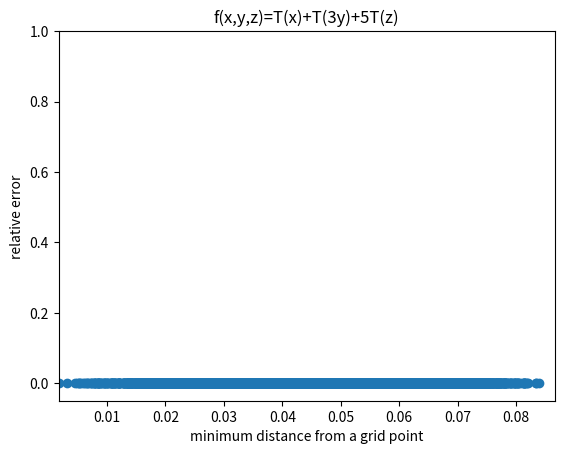

Source code (Python):
import math
import matplotlib.pyplot as plt
import numpy

def T(x):
    pi=math.acos(-1)
    r=abs(math.tan(math.atan(pi*x)))/pi
    return r


def f(x,y,z):                                           #function to be estimated
    r=T(x)+T(3*y)+5*T(z)
    return r

def g(x,y,z,x0,y0,z0):                                  #trilinear interpolating function
    
    r=0.0
    
    i=0
    while (i<d1):                                       
        if (x>x0[i] and  x<=x0[i+1]):                   #pick the x interval
            l=i                                         #define l
            break
        i=i+1
    
    i=0        
    while(i<d2):                                        
        if(y>y0[i] and y<=y0[i+1]):                     #pick the y interval
            m=i                                         #define m
            break
        i=i+1
    
    i=0
    while(i<d3):
        if(z>z0[i] and z<=z0[i+1]):                     #pick the z interval
            n=i                                         #define n
            break
        i=i+1
    d=10**10+0.1                                               
    i=0
    while (i<2):
        j=0
        while (j<2):
            k=0       
            while (k<2):                                
                r=r+(-1)**(i+j+k-1)*(x-x0[l+(i+1)%2])*(y-y0[m+(j+1)%2])*(z-z0[n+(k+1)%2])*f(x0[l+i],y0[m+j],z0[n+k]) 
                dr=((x-x0[l+i])**2 +(y-y0[j+m])**2 +(z-z0[k+n])**2)
                if (d > dr ):
                    d=dr                     #distanza^2 dal punto griglia più vicino
                k=k+1                                   
            j=j+1                                       
        i=i+1
    r=r/((x0[l+1]-x0[l])*(y0[m+1]-y0[m])*(z0[n+1]-z0[n]))
    d=d**(0.5)
    e= abs((f(x,y,z)-r)/f(x,y,z))                                                       #errore relativo
    return d,e
    

d1=1000                                                  #no. of divisions of dominium axis
d2=1000
d3=1000

o1=-50                                                    #lower extremum of dominium axis
o2=-50
o3=-50

s1=50                                                    #upper extremum of dominium axis
s2=50
s3=50

w1=(s1-o1)/d1                                           #interval width
w2=(s2-o2)/d2 
w3=(s3-o3)/d3 

X0=[0]*(d1+1)                                           #the grid 
Y0=[0]*(d2+1) 
Z0=[0]*(d3+1)

i=0
while (i<=d1):
    X0[i]= o1+w1*i
    i=i+1
i=0
while (i<=d2):
    Y0[i]= o2+w2*i
    i=i+1
i=0
while (i<=d3):
    Z0[i]= o3+w3*i
    i=i+1

p=10000                                             #number of random points
a=[0]*(p)
b=[0]*(p)
c=[0]*(p)
er=[0]*(p)
dis=[0]*(p)
j=0


while(j<p):
    a[j]=numpy.random.uniform(low=o1, high=s1, size=None)                   #point to estimate the function in
    b[j]=numpy.random.uniform(o2,s2)     
    c[j]=numpy.random.uniform(o3,s3)  
    er[j]=g(a[j],b[j],c[j],X0,Y0,Z0)[1]
    dis[j]=g(a[j],b[j],c[j],X0,Y0,Z0)[0]
    j=j+1

plt.scatter(dis,er)
plt.title('f(x,y,z)=T(x)+T(3y)+5T(z)')
plt.xlim((w1**2+w2**2+w3**2)**(0.5)*0.01,(w1**2+w2**2+w3**2)**(0.5)*0.5)
plt.ylim(-0.05,1)
plt.xlabel('minimum distance from a grid point')
plt.ylabel('relative error')
plt.show()
